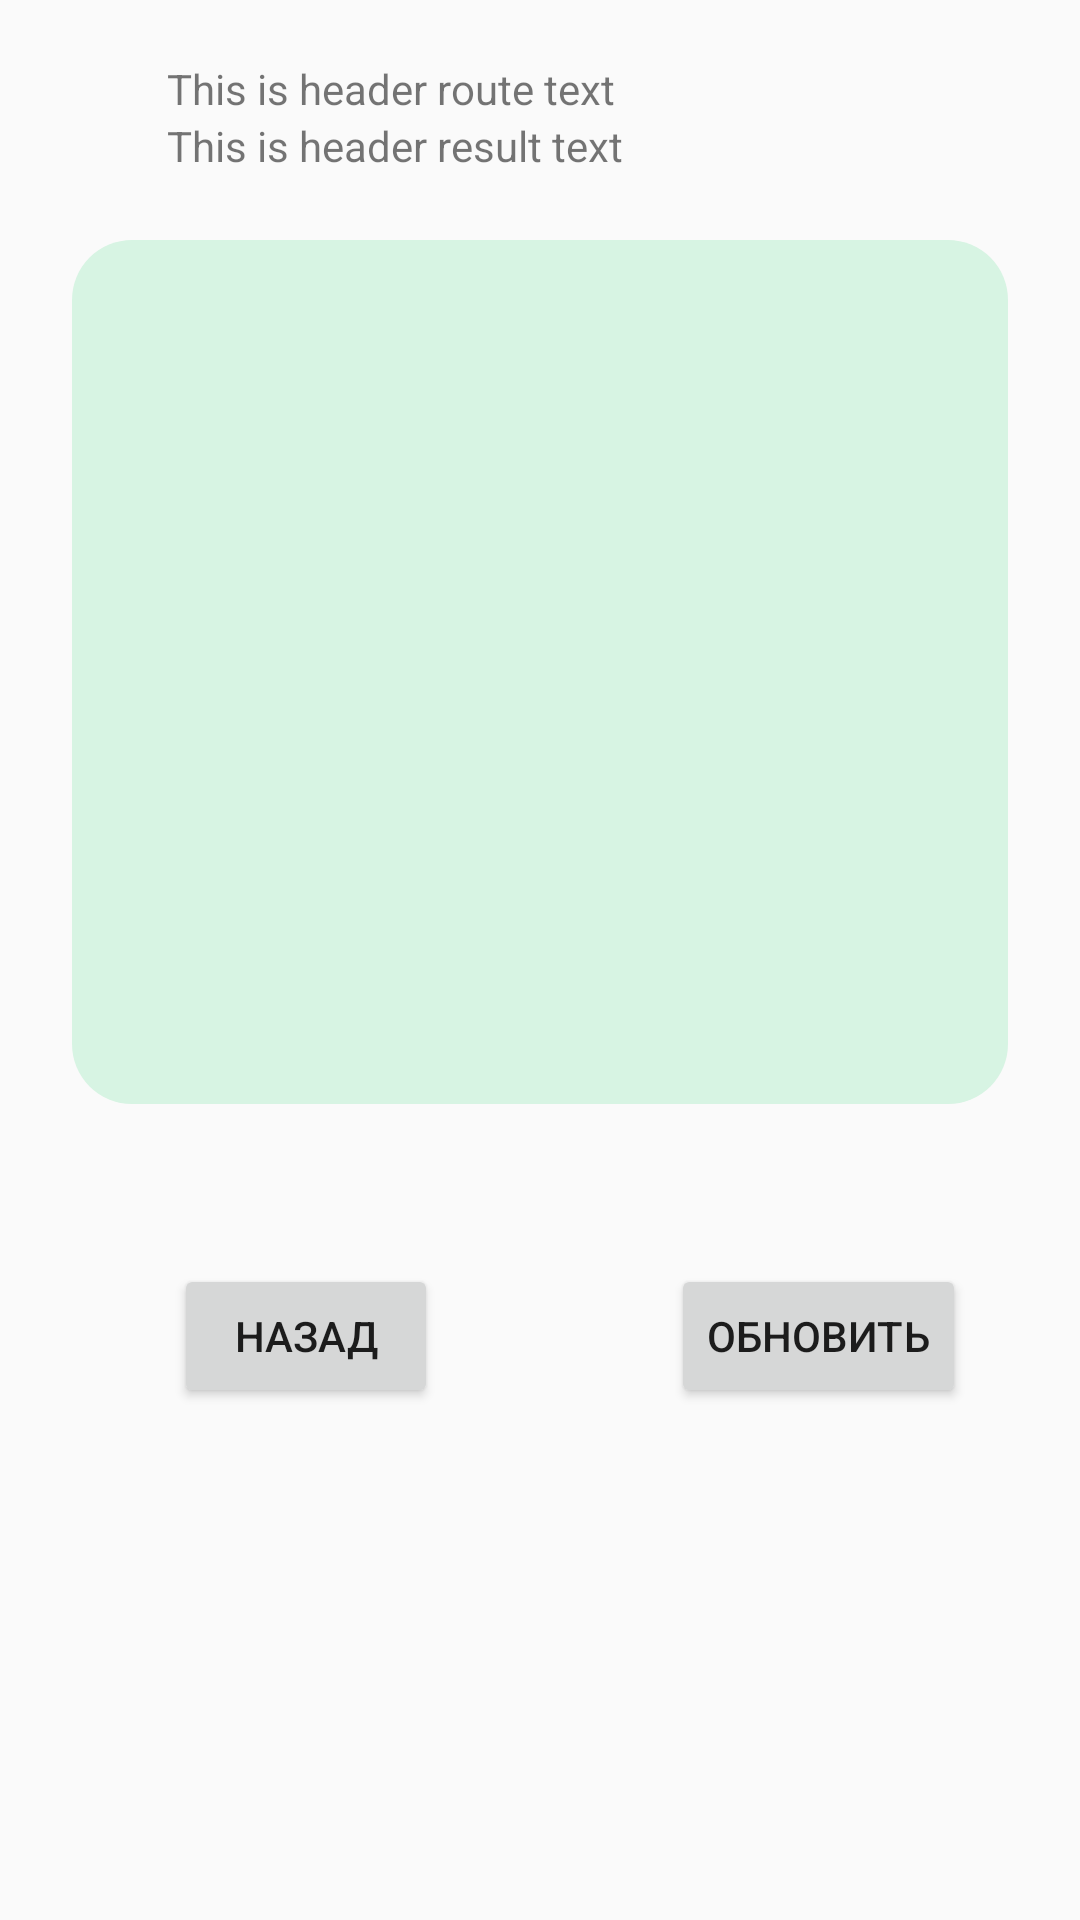

Android layout source for this screen:
<!-- AndroidManifest.xml: application theme AppTheme -->
<!-- res/layout/fragment_third.xml -->
<?xml version="1.0" encoding="utf-8"?>
<androidx.constraintlayout.widget.ConstraintLayout xmlns:android="http://schemas.android.com/apk/res/android"
    xmlns:app="http://schemas.android.com/apk/res-auto"
    xmlns:tools="http://schemas.android.com/tools"
    android:layout_width="match_parent"
    android:layout_height="match_parent"
    tools:context=".ThirdFragment">

    <LinearLayout
        android:id="@+id/linearLayout"
        android:layout_width="249dp"
        android:layout_height="50dp"
        android:layout_marginTop="20dp"
        android:orientation="vertical"
        app:layout_constraintEnd_toEndOf="parent"
        app:layout_constraintHorizontal_bias="0.5"
        app:layout_constraintStart_toStartOf="parent"
        app:layout_constraintTop_toTopOf="parent">

        <TextView
            android:id="@+id/textview_third_header_route"
            android:layout_width="wrap_content"
            android:layout_height="wrap_content"
            android:text="@string/header_route_text" />

        <TextView
            android:id="@+id/textview_third_header_result"
            android:layout_width="wrap_content"
            android:layout_height="wrap_content"
            android:text="@string/header_result_text" />
    </LinearLayout>

    <ScrollView
        android:id="@+id/scrollview_third"
        android:layout_width="312dp"
        android:layout_height="288dp"
        android:layout_marginStart="10dp"
        android:layout_marginLeft="10dp"
        android:layout_marginTop="10dp"
        android:layout_marginEnd="10dp"
        android:layout_marginRight="10dp"
        android:background="@drawable/frame_border"
        app:layout_constraintEnd_toEndOf="parent"
        app:layout_constraintStart_toStartOf="parent"
        app:layout_constraintTop_toBottomOf="@+id/linearLayout">

        <LinearLayout
            android:id="@+id/linearlayout_third"
            android:layout_width="match_parent"
            android:layout_height="match_parent"
            android:orientation="vertical" />
    </ScrollView>

    <Space
        android:id="@+id/space_third"
        android:layout_width="wrap_content"
        android:layout_height="wrap_content"
        app:layout_constraintBottom_toBottomOf="parent"
        app:layout_constraintEnd_toEndOf="parent"
        app:layout_constraintStart_toEndOf="@+id/button_third_previous"
        app:layout_constraintStart_toStartOf="parent"
        app:layout_constraintTop_toBottomOf="@+id/scrollview_third" />

    <Button
        android:id="@+id/button_third_update"
        android:layout_width="wrap_content"
        android:layout_height="wrap_content"
        android:layout_marginTop="10dp"
        android:text="@string/button_third_update"
        app:layout_constraintBottom_toBottomOf="parent"
        app:layout_constraintEnd_toEndOf="parent"
        app:layout_constraintHorizontal_bias="0.536"
        app:layout_constraintStart_toEndOf="@+id/space_third"
        app:layout_constraintTop_toBottomOf="@+id/scrollview_third"
        app:layout_constraintVertical_bias="0.202" />

    <Button
        android:id="@+id/button_third_previous"
        android:layout_width="wrap_content"
        android:layout_height="wrap_content"
        android:layout_marginTop="10dp"
        android:text="@string/button_third_previous"
        app:layout_constraintBottom_toBottomOf="parent"
        app:layout_constraintEnd_toStartOf="@+id/space_third"
        app:layout_constraintHorizontal_bias="0.63"
        app:layout_constraintStart_toStartOf="parent"
        app:layout_constraintTop_toBottomOf="@+id/scrollview_third"
        app:layout_constraintVertical_bias="0.202" />

</androidx.constraintlayout.widget.ConstraintLayout>
<!-- resources referenced by this layout -->
<resources>
  <!-- drawable frame_border (drawable) -->
  <?xml version="1.0" encoding="utf-8"?>
  <shape xmlns:android="http://schemas.android.com/apk/res/android" android:shape="rectangle">
      <corners android:radius="20dp"/>
      <padding android:left="20dp" android:right="20dp" android:top="20dp" android:bottom="20dp"/>
      <solid android:color="#D7F4E3"/>
  </shape>
  <string name="button_third_previous">Назад</string>
  <string name="button_third_update">Обновить</string>
  <string name="header_result_text">This is header result text</string>
  <string name="header_route_text">This is header route text</string>
  <style name="AppTheme" parent="Theme.AppCompat.Light.DarkActionBar">
          
          <item name="colorPrimary">@color/colorPrimary</item>
          <item name="colorPrimaryDark">@color/colorPrimaryDark</item>
          <item name="colorAccent">@color/colorAccent</item>
      </style>
  <color name="colorPrimary">#6200EE</color>
  <color name="colorPrimaryDark">#3700B3</color>
  <color name="colorAccent">#03DAC5</color>
</resources>
